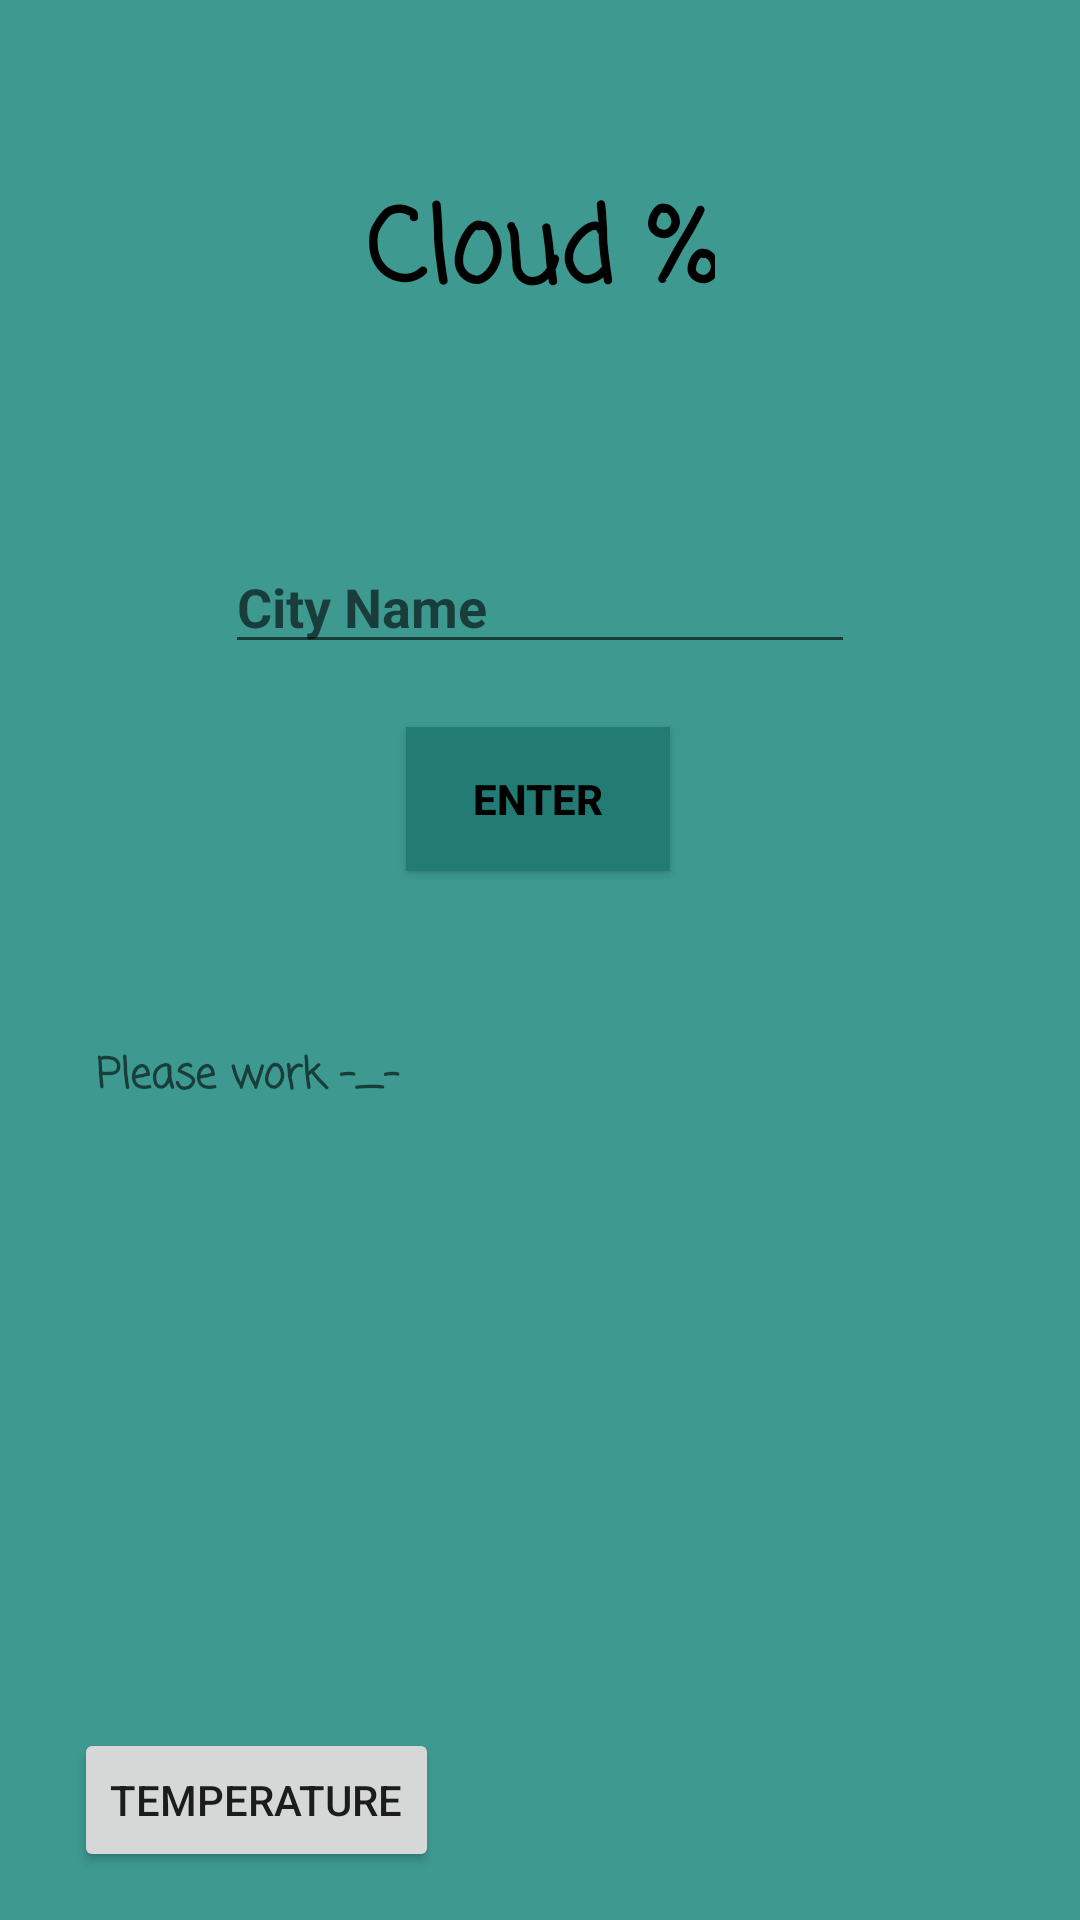

The Android layout XML behind this screen, and the referenced resources:
<!-- AndroidManifest.xml: application theme Theme.WeatherAppFinal -->
<!-- res/layout/activity_3.xml -->
<?xml version="1.0" encoding="utf-8"?>
<androidx.constraintlayout.widget.ConstraintLayout xmlns:android="http://schemas.android.com/apk/res/android"
    xmlns:app="http://schemas.android.com/apk/res-auto"
    xmlns:tools="http://schemas.android.com/tools"
    android:layout_width="match_parent"
    android:layout_height="match_parent"
    android:background="#3E9A91"
    tools:context=".Activity3">


    <Button
        android:id="@+id/buttonTo2"
        android:layout_width="wrap_content"
        android:layout_height="wrap_content"
        android:layout_marginBottom="16dp"
        android:text="Temperature"
        app:layout_constraintBottom_toBottomOf="parent"
        app:layout_constraintEnd_toEndOf="parent"
        app:layout_constraintHorizontal_bias="0.104"
        app:layout_constraintStart_toStartOf="parent" />

    <TextView
        android:id="@+id/textView2"
        android:layout_width="wrap_content"
        android:layout_height="wrap_content"
        android:layout_marginTop="59dp"
        android:layout_marginBottom="261dp"
        android:fontFamily="casual"
        android:text="Cloud %"
        android:textColor="@color/black"
        android:textSize="34sp"
        android:textStyle="bold"
        app:layout_constraintBottom_toTopOf="@+id/imageView"
        app:layout_constraintEnd_toEndOf="parent"
        app:layout_constraintStart_toStartOf="parent"
        app:layout_constraintTop_toTopOf="parent" />

    <EditText
        android:id="@+id/cityInput"
        android:layout_width="wrap_content"
        android:layout_height="wrap_content"
        android:layout_marginTop="180dp"
        android:ems="10"
        android:hint="City Name"
        android:inputType="text"
        android:text=""
        android:textColor="@color/black"
        android:textStyle="bold"
        app:layout_constraintEnd_toEndOf="parent"
        app:layout_constraintStart_toStartOf="parent"
        app:layout_constraintTop_toTopOf="parent" />

    <Button
        android:id="@+id/enterBtn"
        android:layout_width="wrap_content"
        android:layout_height="wrap_content"
        android:layout_marginTop="21dp"
        android:background="#237C74"
        android:text="Enter"
        android:textColor="@color/black"
        android:textStyle="bold"
        app:layout_constraintEnd_toEndOf="parent"
        app:layout_constraintHorizontal_bias="0.498"
        app:layout_constraintStart_toStartOf="parent"
        app:layout_constraintTop_toBottomOf="@+id/cityInput" />

    <TextView
        android:id="@+id/cityOutput"
        android:layout_width="0dp"
        android:layout_height="40dp"
        android:layout_marginStart="32dp"
        android:layout_marginTop="348dp"
        android:layout_marginEnd="32dp"
        android:fontFamily="casual"
        android:hint="Please work -_-"
        android:text=""
        android:textColor="@color/black"
        android:textFontWeight="1000"
        android:textStyle="bold"
        app:layout_constraintEnd_toEndOf="parent"
        app:layout_constraintStart_toStartOf="parent"
        app:layout_constraintTop_toTopOf="parent" />

    <ImageView
        android:id="@+id/imageView"
        android:layout_width="0dp"
        android:layout_height="883dp"
        android:layout_marginStart="18dp"
        android:layout_marginEnd="18dp"
        android:visibility="gone"
        app:layout_constraintEnd_toEndOf="parent"
        app:layout_constraintStart_toStartOf="parent"
        app:layout_constraintTop_toBottomOf="@+id/textView2"
        app:srcCompat="@drawable/cloudy" />

    <ImageView
        android:id="@+id/imageView5"
        android:layout_width="329dp"
        android:layout_height="600dp"
        android:layout_marginBottom="4dp"
        android:visibility="gone"
        app:layout_constraintBottom_toBottomOf="parent"
        app:layout_constraintEnd_toEndOf="parent"
        app:layout_constraintStart_toStartOf="parent"
        app:srcCompat="@drawable/clear25" />





</androidx.constraintlayout.widget.ConstraintLayout>
<!-- resources referenced by this layout -->
<resources>
  <style name="Theme.WeatherAppFinal" parent="Base.Theme.WeatherAppFinal" />
  <style name="Base.Theme.WeatherAppFinal" parent="Theme.AppCompat.Light.NoActionBar">
          
          
      </style>
  <!-- not gathered from this repository: default colours our renderer supplied (Android Studio template values) -->
  <color name="black">#FF000000</color>
</resources>
